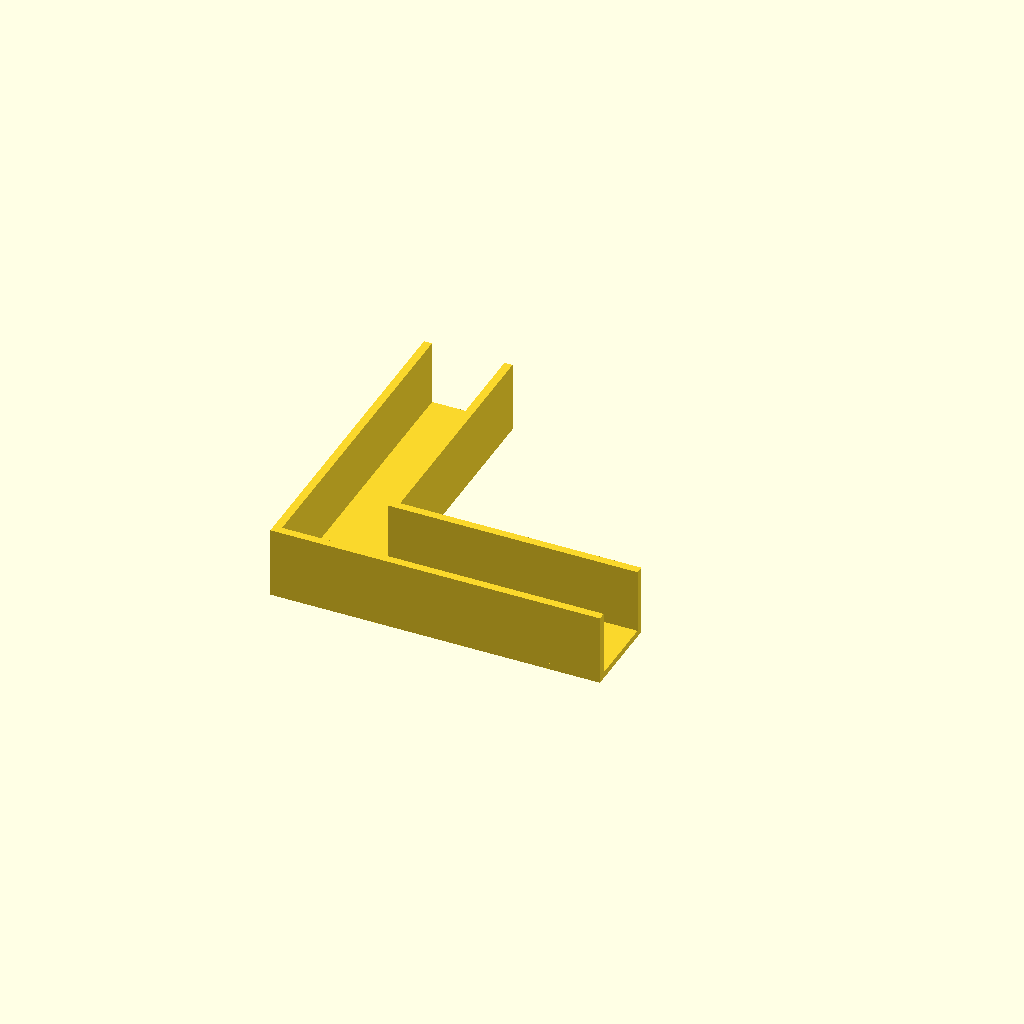
Cell 1: rendered with the file's own defaults.
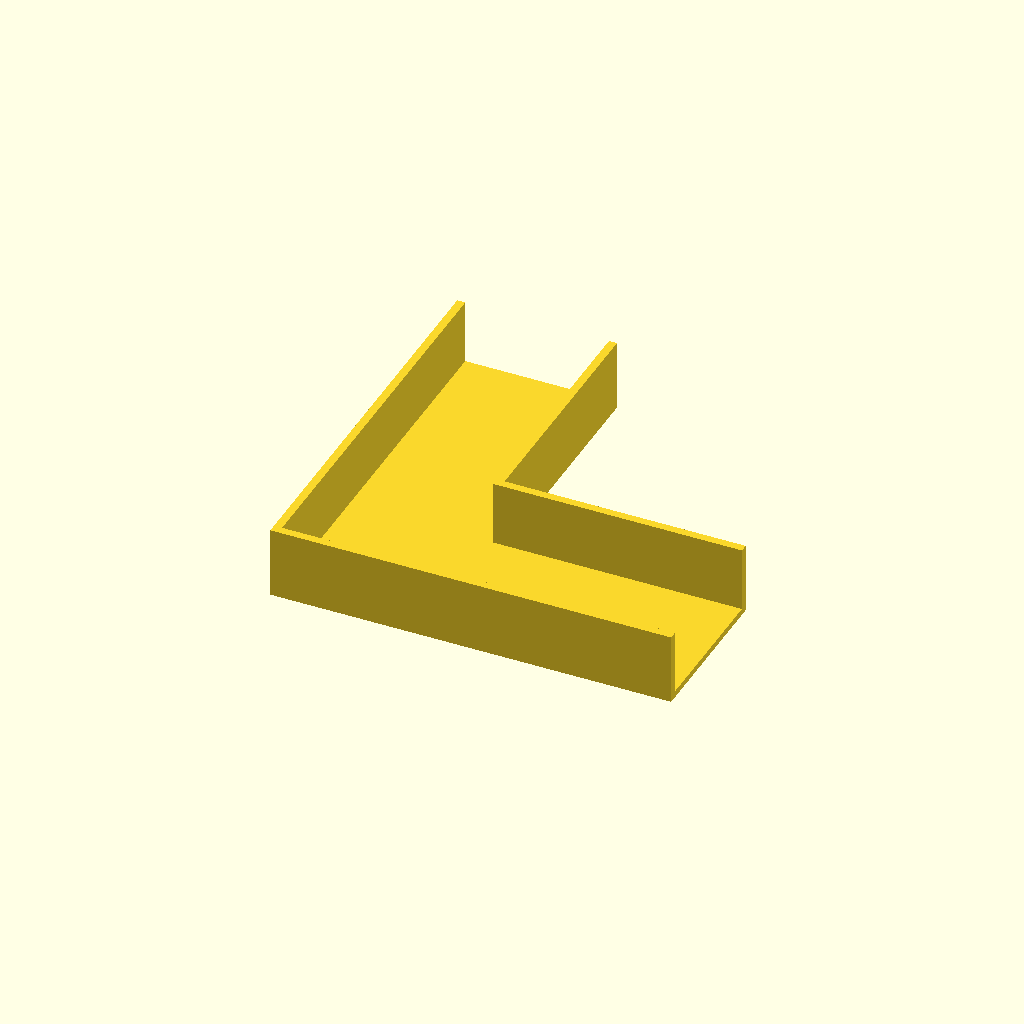
Cell 2: the same model with bar_width = 44.3.
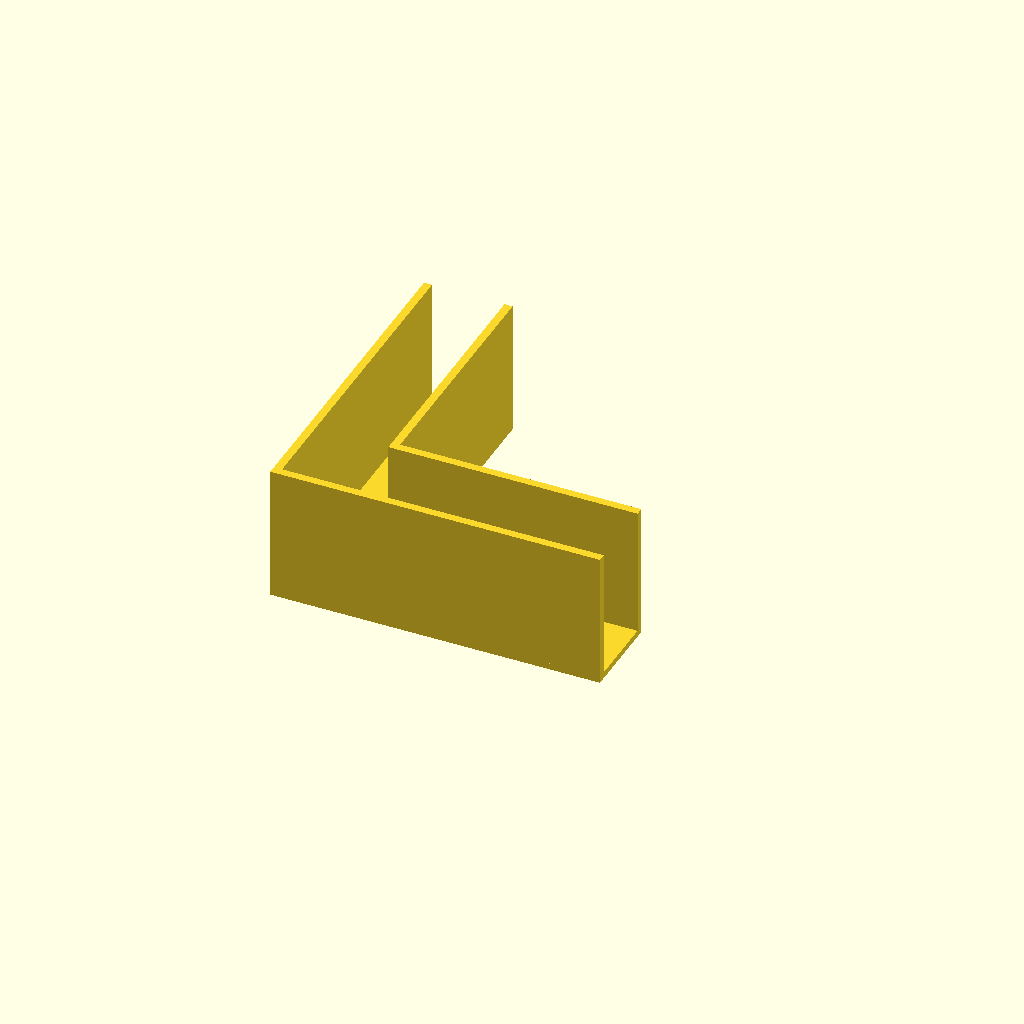
Cell 3: bar_height = 40.3 (everything else at default).
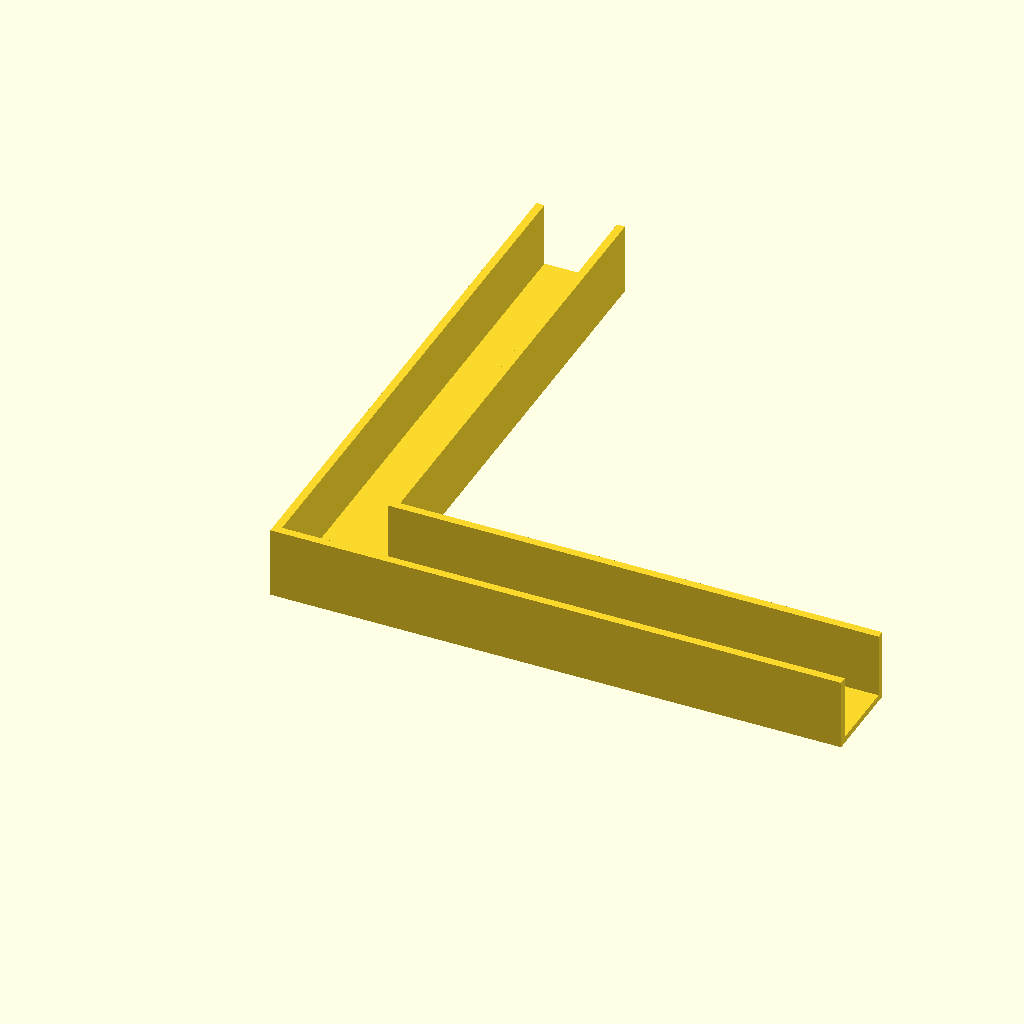
Cell 4 — arm_length set to 150, the other parameters unchanged.
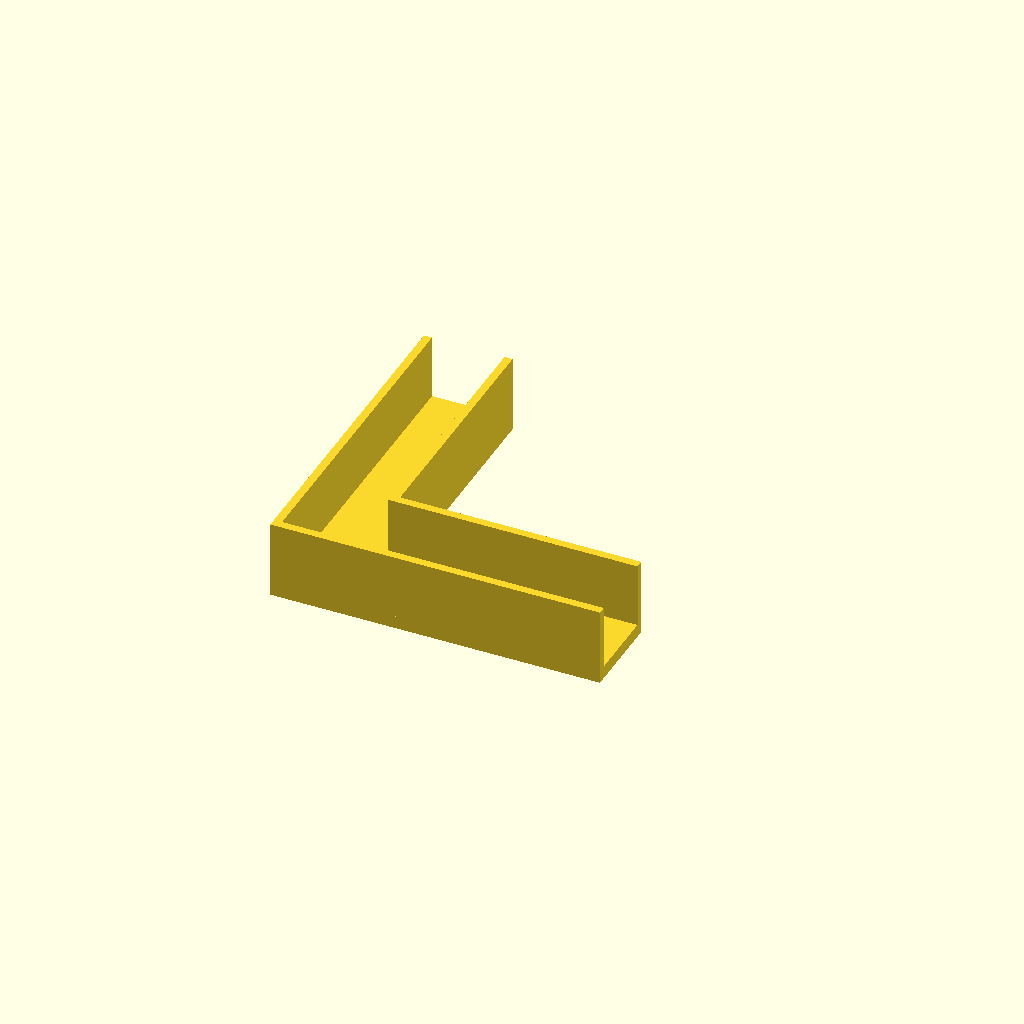
Cell 5: base_thick = 4 (everything else at default).
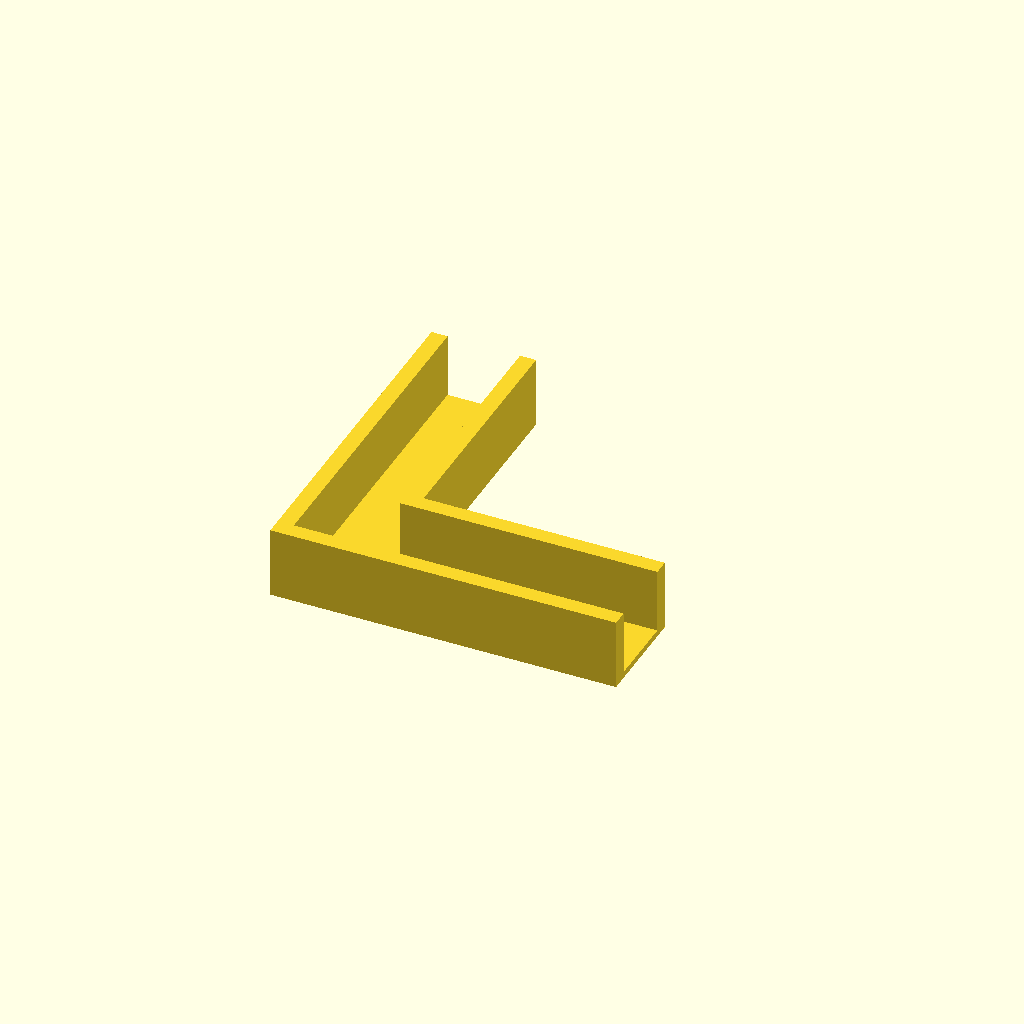
Cell 6: the same model with wall_thick = 5.
One fixed orthographic camera (rotation 55°, 0°, 25°; colour scheme Cornfield) for every cell.
The OpenSCAD source (3d-print/examples/greenhouse-corner-brace.scad):
// ============================================================
// Greenhouse 90° Corner Rail Brace
// Snaps onto aluminium glazing bar junction from above.
// Material: PETG recommended (UV + weather resistant).
// Print orientation: base plate face-down, no supports needed.
// ============================================================

// ---- PARAMETERS (measure your bars and adjust) -------------
bar_width     = 22.15;  // mm — glazing bar width
bar_height    = 20.15;  // mm — glazing bar profile height (wall grip depth)
arm_length    = 75;     // mm — how far each arm extends along bar
base_thick    = 2;      // mm — base plate thickness
wall_thick    = 2.5;    // mm — wall thickness
clearance     = 0.2;    // mm — press fit tolerance (increase to 0.3 for looser)

// ---- DERIVED (do not edit) ---------------------------------
chan_w  = bar_width + clearance * 2;
outer_w = chan_w + wall_thick * 2;

// ============================================================
module l_brace() {
    // L-shaped base plate
    union() {
        cube([arm_length + outer_w, outer_w, base_thick]);
        cube([outer_w, arm_length + outer_w, base_thick]);
    }

    // Outer walls — full L perimeter
    translate([0, 0, base_thick]) {
        cube([arm_length + outer_w, wall_thick, bar_height]);  // arm 1 outer
        cube([wall_thick, arm_length + outer_w, bar_height]);  // arm 2 outer
    }

    // Inner walls — arms only, open junction
    translate([outer_w, outer_w - wall_thick, base_thick])
        cube([arm_length, wall_thick, bar_height]);  // arm 1 inner

    translate([outer_w - wall_thick, outer_w, base_thick])
        cube([wall_thick, arm_length, bar_height]);  // arm 2 inner

    // Corner pillar — bridges gap between inner walls
    translate([outer_w - wall_thick, outer_w - wall_thick, base_thick])
        cube([wall_thick, wall_thick, bar_height]);
}

l_brace();
Parameter table extracted from the source (name, type, default, range or options):
bar_width: number, default 22.15
bar_height: number, default 20.15
arm_length: number, default 75
base_thick: number, default 2
wall_thick: number, default 2.5
clearance: number, default 0.2
